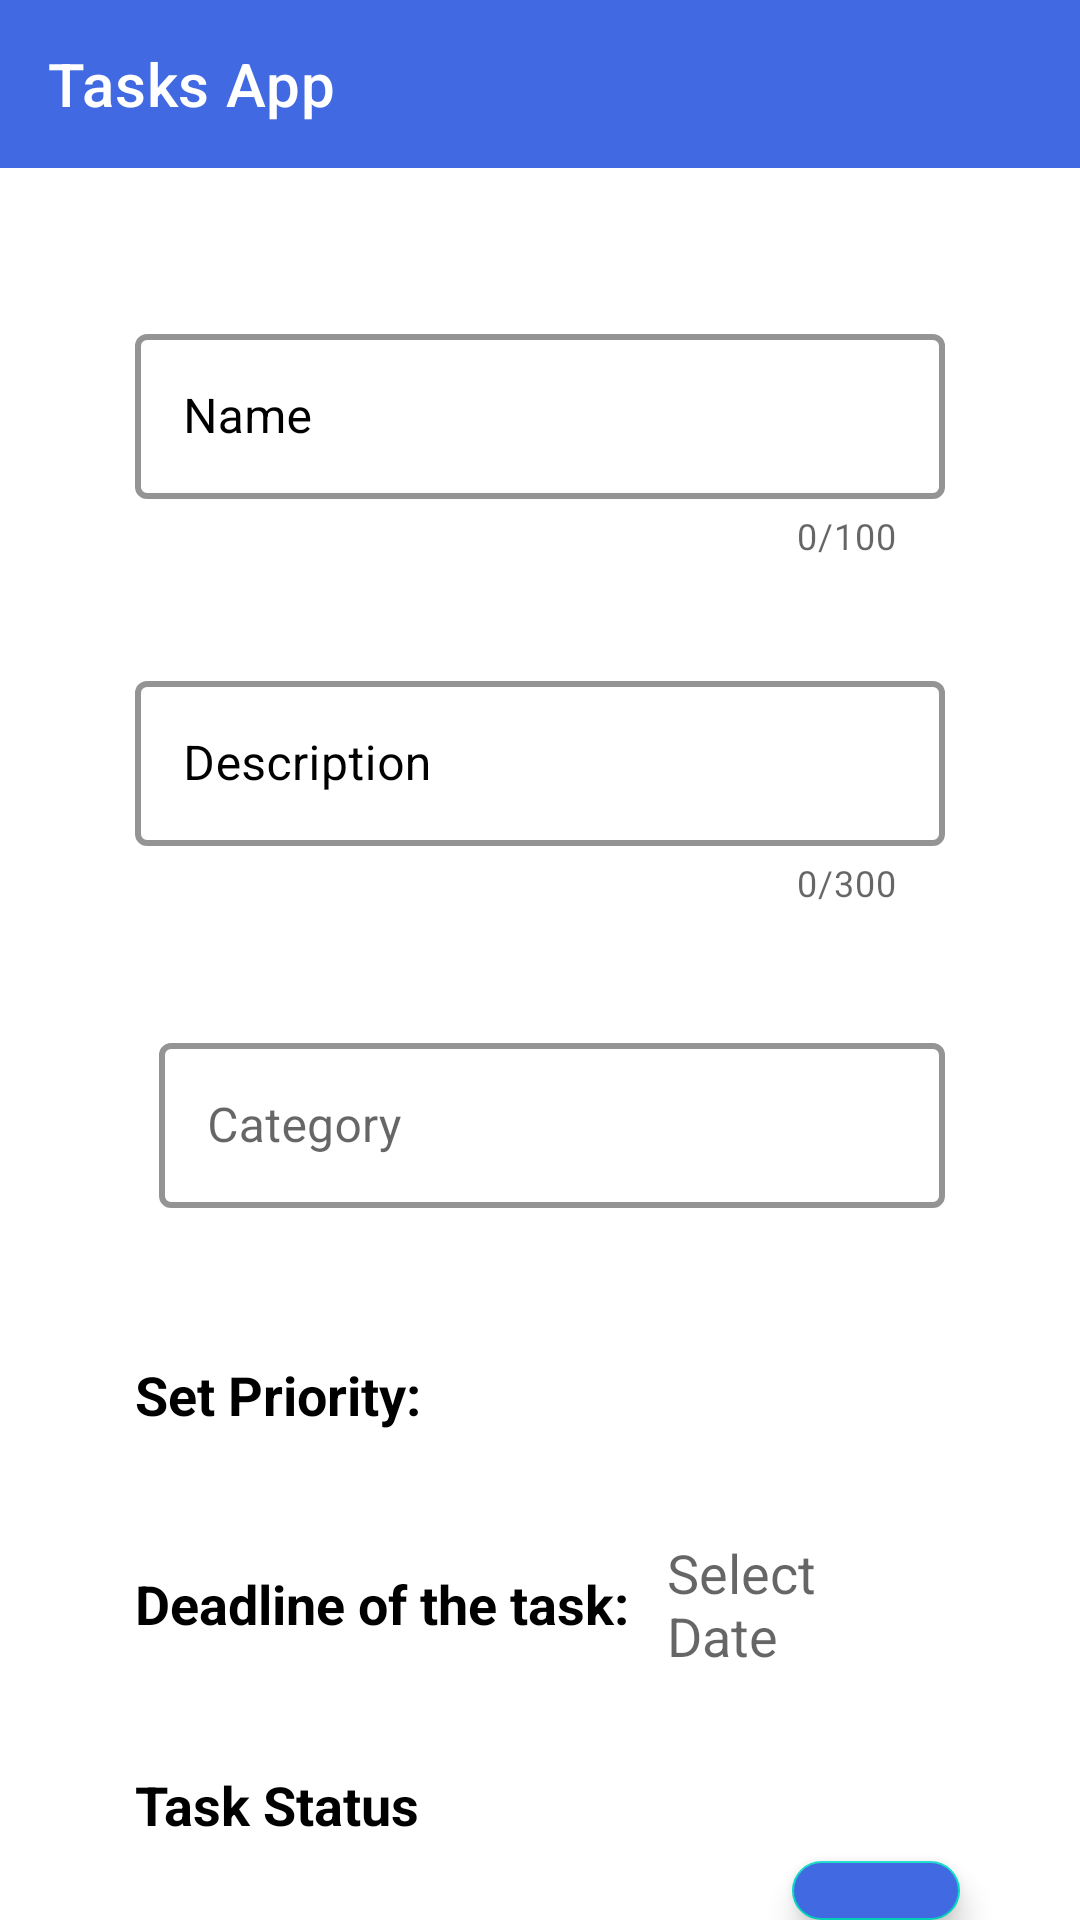

Produce the Android XML layout that renders to this screen, including the resource entries it uses.
<!-- AndroidManifest.xml: application theme AppTheme -->
<!-- res/layout/activity_detail.xml -->
<?xml version="1.0" encoding="utf-8"?>
<RelativeLayout xmlns:android="http://schemas.android.com/apk/res/android"
    xmlns:app="http://schemas.android.com/apk/res-auto"
    xmlns:tools="http://schemas.android.com/tools"
    android:layout_width="match_parent"
    android:layout_height="match_parent"
    android:background="@drawable/background"
    android:backgroundTint="#30FFFFFF"
    android:backgroundTintMode="src_over"
    android:id="@+id/parentContainer"
    tools:context=".ui.DetailActivity">

    <include
        android:id="@+id/toolbar"
        layout="@layout/toolbar"/>

    <LinearLayout
        android:id="@+id/containerElements"
        android:layout_width="match_parent"
        android:layout_height="wrap_content"
        android:layout_below="@id/toolbar"
        android:layout_marginStart="25dp"
        android:layout_marginTop="25dp"
        android:layout_marginEnd="25dp"
        android:layout_marginBottom="25dp"
        android:orientation="vertical">


        <LinearLayout
            android:layout_width="match_parent"
            android:layout_height="wrap_content"
            android:layout_marginBottom="15dp"
            android:orientation="vertical">


            <com.google.android.material.textfield.TextInputLayout
                style="@style/TextInputLayoutStyle"
                android:layout_width="match_parent"
                android:layout_height="wrap_content"
                android:layout_marginLeft="20dp"
                android:layout_marginTop="25dp"
                android:layout_marginRight="20dp"
                android:layout_marginBottom="20dp"
                android:hint="@string/hint_name"
                android:textSize="18sp"
                android:textStyle="bold"
                android:textColor="@color/black"
                android:textColorHint="@color/black"
                app:counterEnabled="true"
                app:counterMaxLength="100">


                <com.google.android.material.textfield.TextInputEditText
                    android:id="@+id/nameTask"
                    android:layout_width="match_parent"
                    android:layout_height="55dp"
                    android:inputType="text" />


            </com.google.android.material.textfield.TextInputLayout>


        </LinearLayout>


        <LinearLayout
            android:layout_width="match_parent"
            android:layout_height="wrap_content"
            android:layout_marginBottom="15dp"
            android:orientation="vertical">

            <com.google.android.material.textfield.TextInputLayout
                style="@style/TextInputLayoutStyle"
                android:layout_width="match_parent"
                android:layout_height="wrap_content"
                android:layout_marginLeft="20dp"
                android:layout_marginRight="20dp"
                android:hint="@string/hint_description"
                android:textSize="18sp"
                android:textStyle="bold"
                android:textColor="@color/black"
                android:textColorHint="@color/black"
                app:counterEnabled="true"
                app:counterMaxLength="300">


                <com.google.android.material.textfield.TextInputEditText
                    android:id="@+id/descTask"
                    android:layout_width="match_parent"
                    android:layout_height="wrap_content"
                    android:inputType="text"
                    android:minHeight="55dp" />


            </com.google.android.material.textfield.TextInputLayout>


        </LinearLayout>

        <LinearLayout
            android:layout_width="match_parent"
            android:layout_height="wrap_content"
            android:layout_marginLeft="20dp"
            android:layout_marginTop="25dp"
            android:layout_marginRight="20dp"
            android:orientation="horizontal">


            <com.google.android.material.textfield.TextInputLayout
                style="@style/TextInputLayoutStyle"
                android:layout_width="0dp"
                android:layout_height="wrap_content"
                android:layout_weight="1"
                android:layout_marginLeft="8dp">

                <com.google.android.material.textfield.TextInputEditText
                    android:id="@+id/categoryText"
                    android:layout_width="match_parent"
                    android:layout_height="55dp"
                    android:hint="Category"
                    android:inputType="text" />

            </com.google.android.material.textfield.TextInputLayout>
        </LinearLayout>

        <LinearLayout
            android:layout_width="match_parent"
            android:layout_height="wrap_content"
            android:layout_marginLeft="20dp"
            android:layout_marginTop="25dp"
            android:layout_marginRight="20dp"
            android:orientation="horizontal">

            <LinearLayout
                android:layout_width="match_parent"
                android:layout_height="wrap_content"
                android:layout_marginTop="25dp"
                android:orientation="horizontal">

                <TextView
                    android:layout_width="wrap_content"
                    android:layout_height="wrap_content"
                    android:text="Set Priority:"
                    android:textColor="@color/black"
                    android:textSize="18sp"
                    android:textStyle="bold" />

                <Spinner
                    android:id="@+id/prioritySpinner"
                    android:layout_width="0dp"
                    android:layout_height="wrap_content"
                    android:layout_weight="1"
                    android:layout_marginLeft="8dp"
                    android:layout_marginTop="0dp"
                    android:layout_marginRight="20dp" />

            </LinearLayout>



        </LinearLayout>

        <LinearLayout
            android:layout_width="match_parent"
            android:layout_height="wrap_content"
            android:layout_marginLeft="20dp"
            android:layout_marginTop="25dp"
            android:layout_marginRight="20dp"
            android:orientation="horizontal">

            <TextView
                android:layout_width="wrap_content"
                android:layout_height="wrap_content"
                android:text="Deadline of the task:  "
                android:textColor="@color/black"
                android:textSize="18sp"
                android:textStyle="bold" />

            <EditText
                android:id="@+id/editTextDate"
                android:layout_width="wrap_content"
                android:layout_height="wrap_content"
                android:clickable="true"
                android:focusable="false"
                android:hint="Select Date"
                android:inputType="none" />

        </LinearLayout>

        <LinearLayout
            android:layout_width="match_parent"
            android:layout_height="78dp"
            android:layout_marginLeft="20dp"
            android:layout_marginTop="25dp"
            android:layout_marginRight="20dp"
            android:orientation="horizontal">

            <TextView
                android:layout_width="wrap_content"
                android:layout_height="wrap_content"
                android:text="@string/status_task"
                android:textColor="@color/black"
                android:textSize="18sp"
                android:textStyle="bold" />

            <Spinner
                android:id="@+id/statusSpinner"
                android:layout_width="0dp"
                android:layout_height="wrap_content"
                android:layout_marginLeft="8dp"
                android:layout_marginTop="0dp"
                android:layout_marginRight="20dp"
                android:layout_weight="1" />

        </LinearLayout>


    </LinearLayout>

    <com.google.android.material.floatingactionbutton.FloatingActionButton
        android:id="@+id/btnAdd"
        style="@style/FloatingActionButton"
        android:layout_width="wrap_content"
        android:layout_height="wrap_content"
        android:layout_below="@id/containerElements"
        android:layout_alignParentEnd="true"
        android:layout_marginStart="40dp"
        android:layout_marginTop="-20dp"
        android:layout_marginEnd="40dp"
        android:backgroundTint="@color/colorPrimaryDark"
        android:src="@drawable/ic_check"
        android:tint="@color/white"
        app:fabSize="normal" />



</RelativeLayout>
<!-- res/layout/toolbar.xml (included above) -->
<androidx.appcompat.widget.Toolbar app:title="@string/app_name"
    android:id="@+id/toolbar"
    app:titleTextColor="@color/white"
    android:background="@color/colorPrimary"
    android:layout_width="match_parent"
    android:layout_height="?attr/actionBarSize"
    xmlns:app="http://schemas.android.com/apk/res-auto"
    xmlns:android="http://schemas.android.com/apk/res/android" >

</androidx.appcompat.widget.Toolbar>
<!-- resources referenced by this layout -->
<resources>
  <color name="black">#000</color>
  <color name="colorPrimary">#4169e1</color>
  <color name="colorPrimaryDark">#4169e1</color>
  <color name="white">#FFF</color>
  <string name="app_name">Tasks App</string>
  <string name="hint_description">Description</string>
  <string name="hint_name">Name </string>
  <string name="status_task">Task Status</string>
  <style name="FloatingActionButton" parent="Widget.Design.FloatingActionButton">
          <item name="enforceMaterialTheme">true</item>
          <item name="ensureMinTouchTargetSize">true</item>
          <item name="tint">@color/white</item>
  
      </style>
  <style name="TextInputLayoutStyle" parent="Widget.MaterialComponents.TextInputLayout.OutlinedBox.Dense">
          <item name="boxStrokeColor">#546DFE</item>
          <item name="hintTextColor">#546DFE</item>
          <item name="android:textSize">20dp</item>
          <item name="boxStrokeWidth">2dp</item>
      </style>
  <style name="AppTheme" parent="Theme.MaterialComponents.Light.NoActionBar">
          
          <item name="colorPrimary">@color/colorPrimary</item>
          <item name="colorPrimaryDark">@color/colorPrimaryDark</item>
          <item name="colorAccent">@color/colorAccent</item>
          <item name="android:textColorSecondary">#FFF</item>
  
      </style>
  <color name="colorAccent">#03DAC5</color>
</resources>
